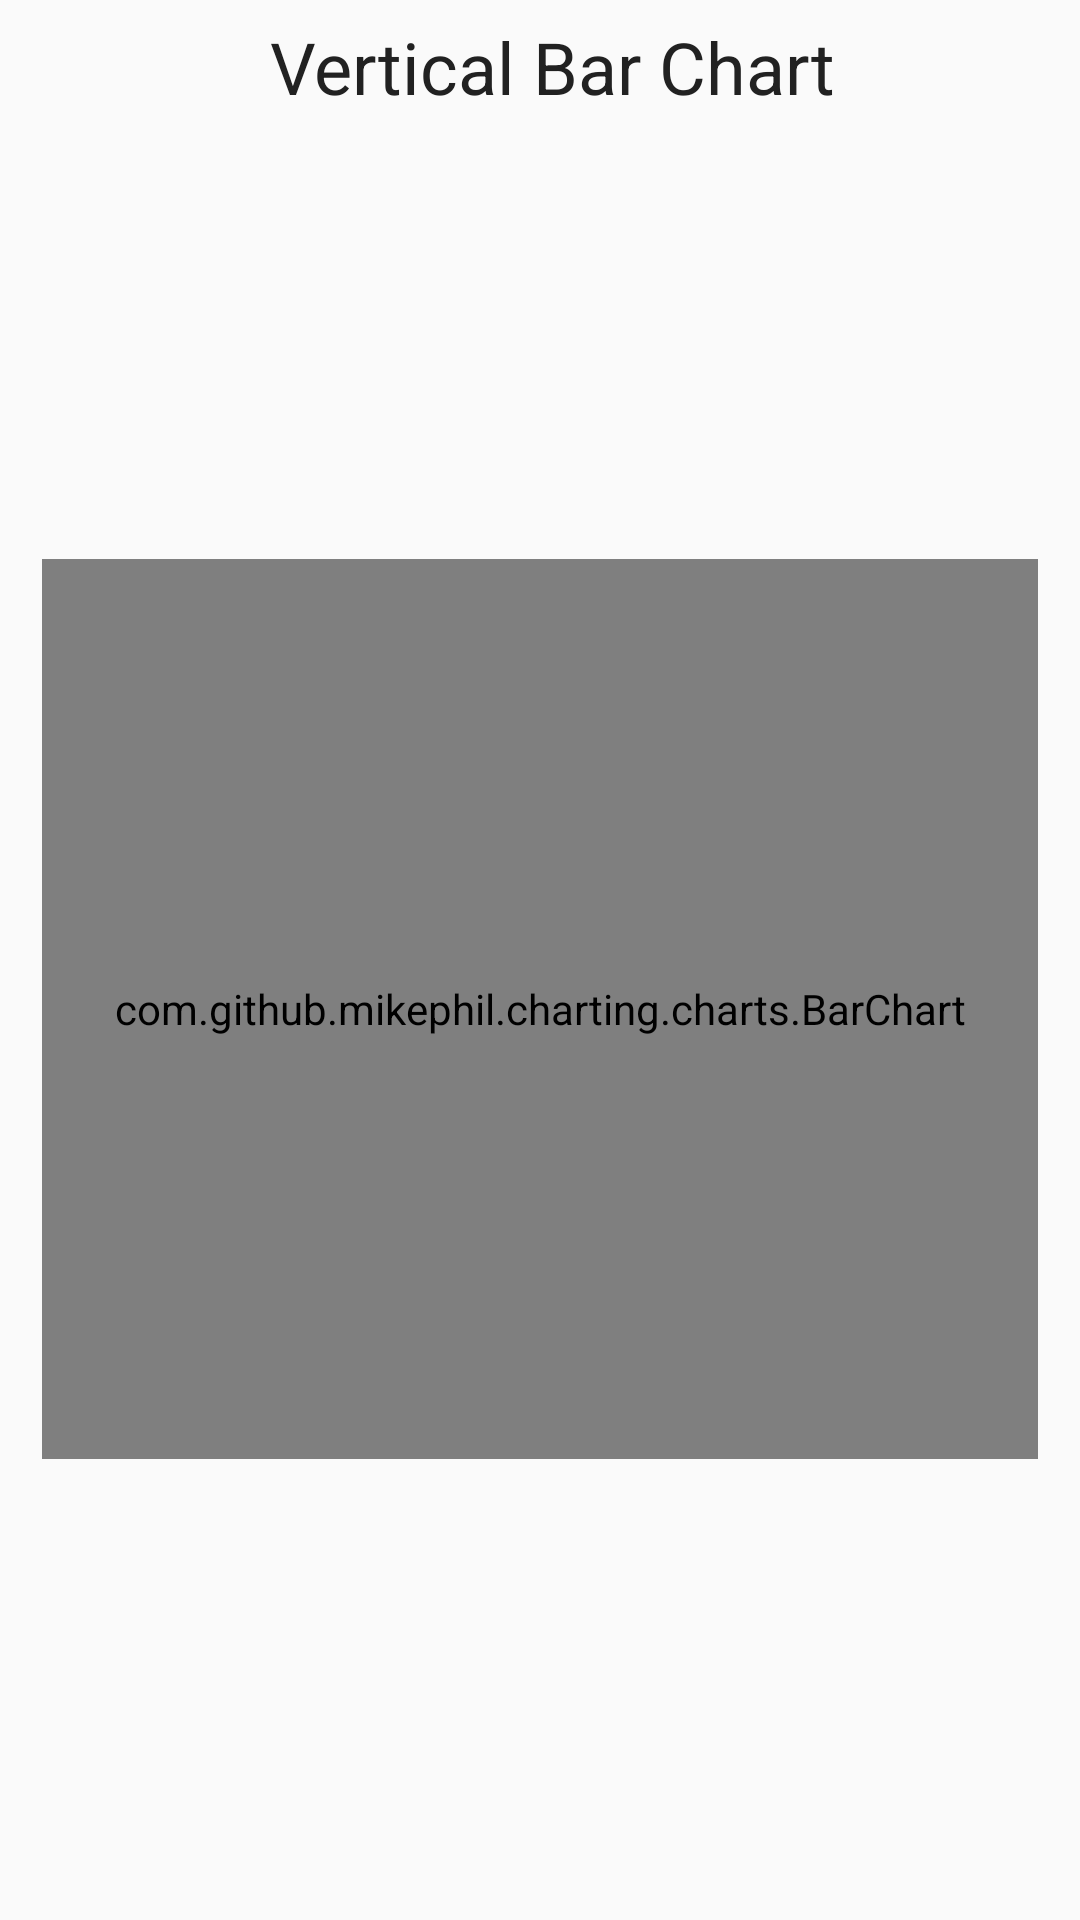

Reconstruct the res/layout file that produces this screen, plus the resources it refers to.
<!-- AndroidManifest.xml: application theme AppTheme -->
<!-- res/layout/activity_vertical_bar_chart.xml -->
<?xml version="1.0" encoding="utf-8"?>
<android.support.constraint.ConstraintLayout
    xmlns:android="http://schemas.android.com/apk/res/android"
    xmlns:app="http://schemas.android.com/apk/res-auto"
    android:layout_width="match_parent"
    android:layout_height="match_parent"
    android:padding="6dp">

    <TextView
        android:id="@+id/label_vertical_bar_chart"
        android:layout_width="wrap_content"
        android:layout_height="wrap_content"
        android:layout_marginStart="8dp"
        android:layout_marginTop="16dp"
        android:fontFamily="sans-serif"
        android:text="@string/vertical_bar_chart"
        android:textColor="@color/colorPrimaryText"
        android:textSize="24sp"
        app:layout_constraintLeft_toLeftOf="parent"
        app:layout_constraintRight_toRightOf="parent"
        />

    <com.github.mikephil.charting.charts.BarChart
        android:id="@+id/vertical_bar_chart"
        android:layout_width="0dp"
        android:layout_height="300dp"
        android:layout_marginBottom="16dp"
        android:layout_marginEnd="8dp"
        android:layout_marginLeft="16dp"
        android:layout_marginRight="16dp"
        android:layout_marginStart="8dp"
        android:layout_marginTop="16dp"
        app:layout_constraintBottom_toBottomOf="parent"
        app:layout_constraintLeft_toLeftOf="parent"
        app:layout_constraintRight_toRightOf="parent"
        app:layout_constraintTop_toBottomOf="@+id/label_vertical_bar_chart"/>


</android.support.constraint.ConstraintLayout>
<!-- resources referenced by this layout -->
<resources>
  <color name="colorPrimaryText">#212121</color>
  <string name="vertical_bar_chart">Vertical Bar Chart</string>
  <style name="AppTheme" parent="Theme.AppCompat.Light.DarkActionBar">
          
          <item name="colorPrimary">@color/colorPrimary</item>
          <item name="colorPrimaryDark">@color/colorPrimaryDark</item>
          <item name="colorAccent">@color/colorAccent</item>
          <item name="windowActionBar">true</item>
      </style>
  <color name="colorPrimary">#2196F3</color>
  <color name="colorPrimaryDark">#1976D2</color>
  <color name="colorAccent">#7C4DFF</color>
</resources>
